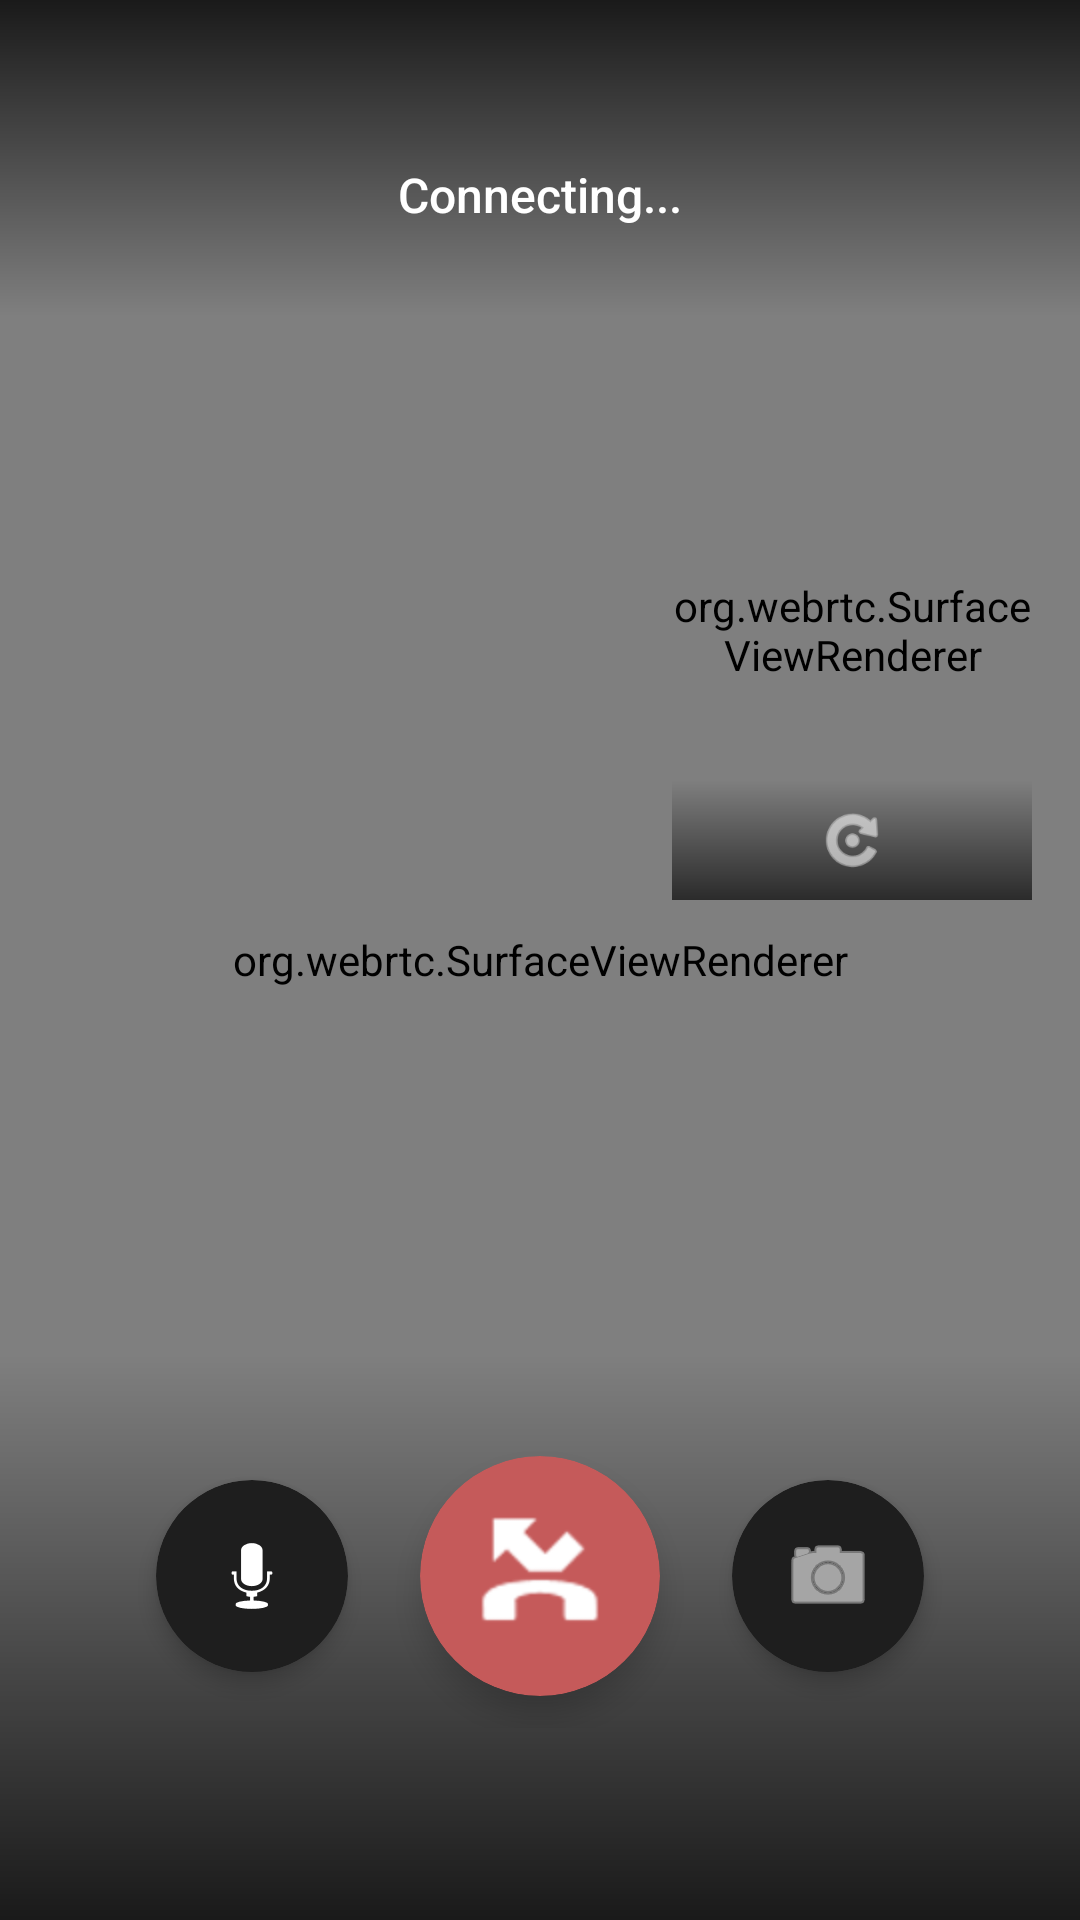

Reconstruct the res/layout file that produces this screen, plus the resources it refers to.
<!-- AndroidManifest.xml: activity theme Theme.WebRTCQRDemo -->
<!-- res/layout/activity_video_call.xml -->
<?xml version="1.0" encoding="utf-8"?>
<RelativeLayout xmlns:android="http://schemas.android.com/apk/res/android"
    xmlns:app="http://schemas.android.com/apk/res-auto"
    xmlns:tools="http://schemas.android.com/tools"
    android:layout_width="match_parent"
    android:layout_height="match_parent"
    android:background="#000000"
    tools:context=".VideoCallActivity">

    
    <org.webrtc.SurfaceViewRenderer
        android:id="@+id/remoteVideoView"
        android:layout_width="match_parent"
        android:layout_height="match_parent"
        android:layout_centerInParent="true"
        android:visibility="visible" />

    
    <LinearLayout
        android:id="@+id/topOverlay"
        android:layout_width="match_parent"
        android:layout_height="wrap_content"
        android:layout_alignParentTop="true"
        android:background="@drawable/top_overlay_gradient"
        android:orientation="vertical"
        android:paddingHorizontal="24dp"
        android:paddingTop="48dp"
        android:paddingBottom="24dp">

        <LinearLayout
            android:layout_width="wrap_content"
            android:layout_height="wrap_content"
            android:layout_gravity="center_horizontal"
            android:gravity="center"
            android:orientation="horizontal">

            
            <ImageView
                android:id="@+id/remoteVoiceIndicator"
                android:layout_width="20dp"
                android:layout_height="20dp"
                android:layout_marginEnd="8dp"
                android:src="@android:drawable/ic_btn_speak_now"
                android:tint="@color/accent"
                android:visibility="gone" />

            <TextView
                android:id="@+id/statusText"
                android:layout_width="wrap_content"
                android:layout_height="wrap_content"
                android:background="@drawable/status_chip_background"
                android:fontFamily="sans-serif-medium"
                android:paddingHorizontal="16dp"
                android:paddingVertical="6dp"
                android:text="@string/connecting"
                android:textColor="@color/text_on_dark"
                android:textSize="16sp" />

        </LinearLayout>

    </LinearLayout>

    
    <androidx.cardview.widget.CardView
        android:id="@+id/localVideoContainer"
        android:layout_width="120dp"
        android:layout_height="180dp"
        android:layout_alignParentTop="true"
        android:layout_alignParentEnd="true"
        android:layout_marginTop="120dp"
        android:layout_marginEnd="16dp"
        app:cardBackgroundColor="@color/surface_dark_variant"
        app:cardCornerRadius="0dp"
        app:cardElevation="0dp">

        <org.webrtc.SurfaceViewRenderer
            android:id="@+id/localVideoView"
            android:layout_width="match_parent"
            android:layout_height="match_parent"
            android:background="@drawable/bg_rounded" />

        
        <LinearLayout
            android:layout_width="match_parent"
            android:layout_height="wrap_content"
            android:layout_gravity="bottom"
            android:background="@drawable/video_controls_gradient"
            android:gravity="center"
            android:orientation="horizontal"
            android:padding="8dp">

            
            <ImageView
                android:id="@+id/localVoiceIndicator"
                android:layout_width="16dp"
                android:layout_height="16dp"
                android:layout_marginEnd="8dp"
                android:src="@android:drawable/ic_btn_speak_now"
                android:tint="@color/accent"
                android:visibility="gone" />

            <ImageView
                android:id="@+id/btnSwitchCamera"
                android:layout_width="24dp"
                android:layout_height="24dp"
                android:background="?android:attr/selectableItemBackgroundBorderless"
                android:clickable="true"
                android:contentDescription="Switch Camera"
                android:focusable="true"
                android:src="@android:drawable/ic_menu_rotate"
                android:tint="@color/white" />

        </LinearLayout>

    </androidx.cardview.widget.CardView>

    
    <LinearLayout
        android:id="@+id/bottomOverlay"
        android:layout_width="match_parent"
        android:layout_height="wrap_content"
        android:layout_alignParentBottom="true"
        android:background="@drawable/bottom_overlay_gradient"
        android:orientation="vertical"
        android:paddingHorizontal="32dp"
        android:paddingTop="24dp"
        android:paddingBottom="48dp">

        
        <LinearLayout
            android:layout_width="match_parent"
            android:layout_height="101dp"
            android:layout_marginBottom="16dp"
            android:gravity="center"
            android:orientation="horizontal">

            
            <androidx.cardview.widget.CardView
                android:layout_width="64dp"
                android:layout_height="64dp"
                android:layout_marginEnd="24dp"
                app:cardBackgroundColor="@color/surface_dark_variant"
                app:cardCornerRadius="32dp"
                app:cardElevation="4dp">

                <ImageView
                    android:id="@+id/btnMute"
                    android:layout_width="32dp"
                    android:layout_height="32dp"
                    android:layout_gravity="center"
                    android:background="?android:attr/selectableItemBackgroundBorderless"
                    android:clickable="true"
                    android:contentDescription="Mute/Unmute"
                    android:focusable="true"
                    android:src="@android:drawable/ic_btn_speak_now"
                    android:tint="@color/white" />

            </androidx.cardview.widget.CardView>

            
            <androidx.cardview.widget.CardView
                android:layout_width="80dp"
                android:layout_height="80dp"
                app:cardBackgroundColor="@color/error"
                app:cardCornerRadius="40dp"
                app:cardElevation="6dp">

                <ImageView
                    android:id="@+id/btnEndCall"
                    android:layout_width="40dp"
                    android:layout_height="40dp"
                    android:layout_gravity="center"
                    android:background="?android:attr/selectableItemBackgroundBorderless"
                    android:clickable="true"
                    android:contentDescription="End Call"
                    android:focusable="true"
                    android:src="@android:drawable/sym_call_missed"
                    android:tint="@color/white" />

            </androidx.cardview.widget.CardView>

            
            <androidx.cardview.widget.CardView
                android:layout_width="64dp"
                android:layout_height="64dp"
                android:layout_marginStart="24dp"
                app:cardBackgroundColor="@color/surface_dark_variant"
                app:cardCornerRadius="32dp"
                app:cardElevation="4dp">

                <ImageView
                    android:id="@+id/btnVideo"
                    android:layout_width="32dp"
                    android:layout_height="32dp"
                    android:layout_gravity="center"
                    android:background="?android:attr/selectableItemBackgroundBorderless"
                    android:clickable="true"
                    android:contentDescription="Turn Video On/Off"
                    android:focusable="true"
                    android:src="@android:drawable/ic_menu_camera"
                    android:tint="@color/white" />

            </androidx.cardview.widget.CardView>

        </LinearLayout>

        

    </LinearLayout>

</RelativeLayout>
<!-- resources referenced by this layout -->
<resources>
  <color name="accent">#FF5A7A9A</color>
  <color name="error">#FFC55A5A</color>
  <color name="surface_dark_variant">#FF1E1E1E</color>
  <color name="text_on_dark">#FFFFFFFF</color>
  <color name="white">#FFFFFFFF</color>
  <!-- drawable bg_rounded (drawable) -->
  <shape xmlns:android="http://schemas.android.com/apk/res/android" android:shape="rectangle">
      <solid android:color="@android:color/transparent" />
      <corners android:radius="12dp" />
  </shape>
  <!-- drawable bottom_overlay_gradient (drawable) -->
  <?xml version="1.0" encoding="utf-8"?>
  <shape xmlns:android="http://schemas.android.com/apk/res/android">
      <gradient
          android:angle="90"
          android:startColor="#CC000000"
          android:endColor="@color/transparent"
          android:type="linear" />
  </shape>
  <!-- drawable top_overlay_gradient (drawable) -->
  <?xml version="1.0" encoding="utf-8"?>
  <shape xmlns:android="http://schemas.android.com/apk/res/android">
      <gradient
          android:angle="270"
          android:startColor="#CC000000"
          android:endColor="@color/transparent"
          android:type="linear" />
  </shape>
  <!-- drawable video_controls_gradient (drawable) -->
  <?xml version="1.0" encoding="utf-8"?>
  <shape xmlns:android="http://schemas.android.com/apk/res/android">
      <gradient
          android:angle="90"
          android:startColor="#AA000000"
          android:endColor="@color/transparent"
          android:type="linear" />
  </shape>
  <string name="connecting">Connecting...</string>
  <style name="Theme.WebRTCQRDemo" parent="Theme.AppCompat.Light.NoActionBar" />
  <color name="transparent">#00000000</color>
</resources>
